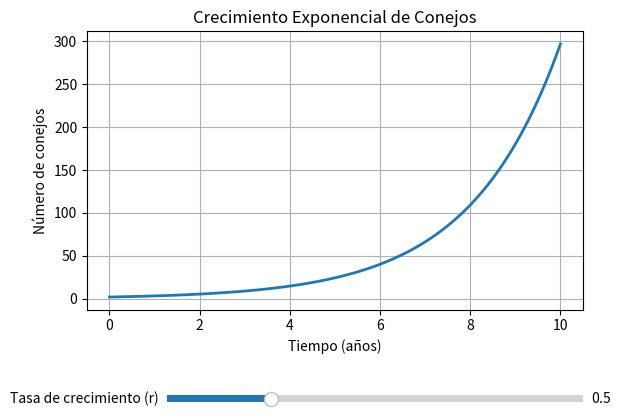
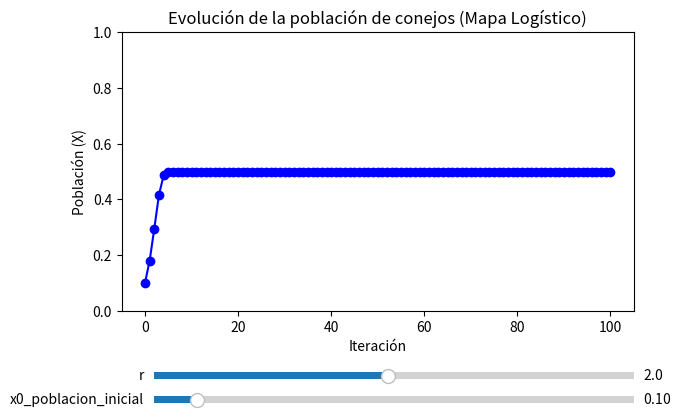

Python code for these plots, in order:
import numpy as np
import matplotlib.pyplot as plt
from matplotlib.widgets import Slider

# PARTE 1

# Parámetros iniciales
x0 = 2                # Número inicial de conejos
r_inicial = 0.5       # Tasa de crecimiento inicial
t = np.linspace(0, 10, 400)  # Vector de tiempo (10 años)

# Función de crecimiento exponencial
def crecimiento(t, r):
    return x0 * np.exp(r * t)

# Configuración de la figura y el eje
fig, ax = plt.subplots()
plt.subplots_adjust(bottom=0.3)
linea, = ax.plot(t, crecimiento(t, r_inicial), lw=2)
ax.set_title('Crecimiento Exponencial de Conejos')
ax.set_xlabel('Tiempo (años)')
ax.set_ylabel('Número de conejos')
ax.grid(True)

# Creación del slider para la tasa de crecimiento 'r'
ax_slider = plt.axes([0.25, 0.1, 0.65, 0.03])
slider_r = Slider(ax_slider, 'Tasa de crecimiento (r)', 0.0, 2.0, valinit=r_inicial)

# Función de actualización al mover el slider
def actualizar(val):
    r = slider_r.val
    linea.set_ydata(crecimiento(t, r))
    fig.canvas.draw_idle()

slider_r.on_changed(actualizar)

plt.show()

############################################################################################################

# PARTE 2

# Función que representa el mapa logístico
def logistic_map(x, r):
    return r * x * (1 - x)

# Función para generar los datos de la evolución
def generar_datos(r, x0, num_iter):
    datos = [x0]
    for _ in range(num_iter):
        datos.append(logistic_map(datos[-1], r))
    return datos

# Parámetros iniciales
r_inicial = 2.0      # Tasa de crecimiento inicial
x0_inicial = 0.1     # Población inicial (como porcentaje del máximo)
num_iter = 100        # Número de iteraciones

# Genera los datos iniciales
datos = generar_datos(r_inicial, x0_inicial, num_iter)

# Configuración de la figura y el gráfico
fig, ax = plt.subplots()
plt.subplots_adjust(left=0.1, bottom=0.3)
linea, = ax.plot(datos, marker='o', linestyle='-', color='b')
ax.set_ylim(0, 1)
ax.set_xlabel("Iteración")
ax.set_ylabel("Población (X)")
ax.set_title("Evolución de la población de conejos (Mapa Logístico)")

# Configuración de los sliders
ax_r = plt.axes([0.15, 0.15, 0.75, 0.03])
slider_r = Slider(ax_r, 'r', 0.1, 4.0, valinit=r_inicial)

ax_x0 = plt.axes([0.15, 0.1, 0.75, 0.03])
slider_x0 = Slider(ax_x0, 'x0_poblacion_inicial', 0.01, 1.0, valinit=x0_inicial)

# Función de actualización cuando se mueven los sliders
def actualizar(val):
    r = slider_r.val
    x0_poblacion_inicial = slider_x0.val
    nuevos_datos = generar_datos(r, x0_poblacion_inicial, num_iter)
    linea.set_ydata(nuevos_datos)
    fig.canvas.draw_idle()

# Conecta los sliders a la función de actualización
slider_r.on_changed(actualizar)
slider_x0.on_changed(actualizar)

plt.show()
